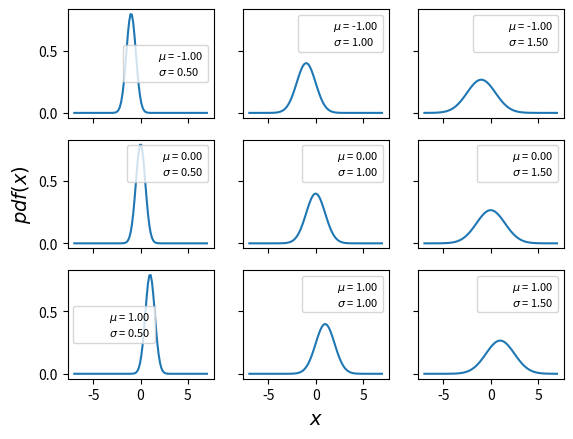

Source code (Python):
import matplotlib.pyplot as plt
import numpy as np
from scipy import stats
import seaborn as sns

mu_params = [-1, 0, 1]
sd_params = [0.5, 1, 1.5]
x = np.linspace(-7, 7, 100)
f, ax = plt.subplots(len(mu_params), len(sd_params),sharex=True, sharey=True)

for i in range(3):
    for j in range(3):
        mu = mu_params[i]
        sd = sd_params[j]
        y = stats.norm(mu, sd).pdf(x)
        ax[i, j].plot(x,y)
        ax[i, j].plot(0, 0, label="$\\mu$ = {:3.2f}\n$\\sigma$ = {:3.2f}".format(mu, sd), alpha=0)
        ax[i,j].legend(fontsize=8)


ax[2,1].set_xlabel('$x$', fontsize=14)
ax[1,0].set_ylabel('$pdf(x)$', fontsize=14)
plt.savefig('img101.png')
